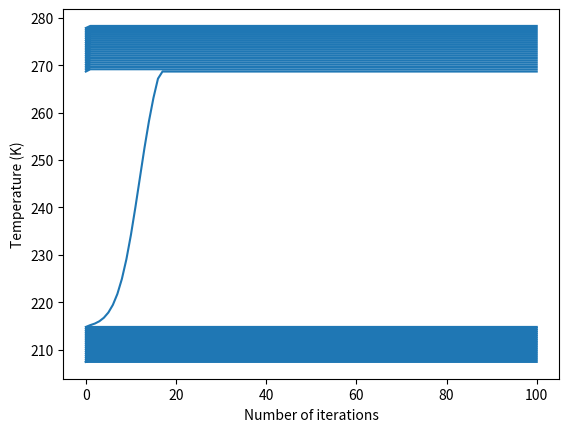

Write the Python code that produced this figure.
# import the different libraries

import numpy as np
import matplotlib.pyplot as plt 

# create a funcion that derived the fit parameter fronm albedo and ice latitude regarding temperature 

def FitParam(MeanTempVal):
    '''Returns fit parameter for ice altititde and albedo
    

    Parameters
    ----------
    MeanTempVal : numpy array
        numpy array with three colums : mean temp, ice altitutde and albedo.

    Returns
    -------
    Fit parameter values.

    '''
    
    # get the params for the Ice altitude 
    
    m1, b1 = np.polyfit(MeanTempVal[:,0], MeanTempVal[:,1], 1)
    
    # get the params for the Albedo
    
    m2, b2 = np.polyfit(MeanTempVal[:,0], MeanTempVal[:,2], 1)
    
    return(m1,b1,m2,b2)

# create a function to define the data frame 

def TemperatureAlbedosDF(LRange,
                         LStep: int,
                         albedoIni: float, 
                         epsilon: float,
                         MeanTempVal,
                         nIters: int):
    '''Returns a data frame of the solar Energy, temperature and albedo
    

    Parameters
    ----------
    Lrange : array of two integers
        Array containing max and in Solar energy constant in W.m-2.
    LStep : integer
        The step of solar energy constant you want to take.
    albedoIni : float
        initial albedo reflecting planet energy reflection due to atmosphere layers. Float between 0 and 1
    epsilon : float
        emissivity reflecting the energy emmission of a body regarding the emission of a black body. Float between 0 and 1.
    MeanTempVal : numpy array
        numpy array with three colums : mean temp, ice altitutde and albedo.
    nIters : int
        number of iterations for the inner loop

    Returns
    -------
    Numpy array with time, temperature and IR heat form the planet.

    '''
    
    # define constant
    
    sigma = 5.67E-8 # W.m-2.K-4
    albedoMax = 0.65
    albedoMin = 0.15
    LatMax = 90
    LatMin = 0

    # get the fit values for the albedo versus temperature 
    
    mIce, bIce, mAlbedo, bAlbedo = FitParam(MeanTempVal)
    
    # intitiate the different columns of the data frame 
    
    LArr = [LRange[1],] # Array containing L value
    nIter = [0,] # array containing nIter Value
    albedo = [albedoIni,] # Array containing Albedo
    Temp = [(LArr[0]*(1-albedo[0])/(4*sigma*epsilon))**(1/4),] #Array containing temperature
    IceLat = [mIce*Temp[0]+bIce] #Array containing ice latittude
    HystWay = [-1,] # Array containgn hyterisis way (-1 descending, 1 ascending)

    # create the first loop over L to get the descending values 
    
    # intiate value for L
    
    L = LArr[0]
    
    # do the L decreasing loop 
    
    while L > LRange[0] -1:
        
        if L != LArr[0]:
            # append the latest value to get iter number 0. I use -2 to not take into account the NaN values 
        
            LArr = np.append(LArr, L)
            nIter = np.append(nIter, 0)
            Temp = np.append(Temp, Temp[-2])
            albedo = np.append(albedo, albedo[-2])
            IceLat = np.append(IceLat, IceLat[-2])
            HystWay = np.append(HystWay, -1)
            
        
        # iterate over nIters 
        
        for i in range(nIters):
            
            # append the differnt data to the DF for Larr and nIter
            
            LArr = np.append(LArr, L)
            nIter = np.append(nIter, i+1)
            
            # calulate the temperature with previous value of albedo
            
            Temp = np.append(Temp,
                             (L*(1-albedo[-1])/(4*sigma*epsilon))**(1/4))
            
            # calculate new albedo and Icelat val with last temp value 
            
            albedo = np.append(albedo,
                               min(max(mAlbedo * Temp[-1] + bAlbedo,
                                       albedoMin),
                                   albedoMax))
            IceLat = np.append(IceLat,
                               min(max(mIce*Temp[-1] + bIce,
                                       LatMin),
                                   LatMax))
            
            HystWay = np.append(HystWay, -1)
            
        # add a line with NaN values 
        
        LArr = np.append(LArr, L)
        nIter = np.append(nIter, np.nan)
        Temp = np.append(Temp, np.nan)
        albedo = np.append(albedo, np.nan)
        IceLat = np.append(IceLat, np.nan)
        HystWay = np.append(HystWay, -1)
            
        # decrease L value 
        
        L = L - LStep
        

    # intiate value for L
    
    L = LArr[-2]
    
    # do the L increasing loop 
    
    while L < LRange[1] + 1:
        
        # append the latest value to get iter number 0. I use -2 to not take into account the NaN values 
        
        LArr = np.append(LArr, L)
        nIter = np.append(nIter, 0)
        Temp = np.append(Temp, Temp[-2])
        albedo = np.append(albedo, albedo[-2])
        IceLat = np.append(IceLat, IceLat[-2])
        HystWay = np.append(HystWay, 1)
            
        
        # iterate over nIters 
        
        for i in range(nIters):
            
            # append the differnt data to the DF for Larr and nIter
            
            LArr = np.append(LArr, L)
            nIter = np.append(nIter, i+1)
            
            # calulate the temperature with previous value of albedo
            
            Temp = np.append(Temp,
                             (L*(1-albedo[-1])/(4*sigma*epsilon))**(1/4))
            
            # calculate new albedo and Icelat val with last temp value 
            
            albedo = np.append(albedo,
                               min(max(mAlbedo * Temp[-1] + bAlbedo,
                                       albedoMin),
                                   albedoMax))
            IceLat = np.append(IceLat,
                               min(max(mIce*Temp[-1] + bIce,
                                       LatMin),
                                   LatMax))
            
            HystWay = np.append(HystWay, 1)
            
        # add a line with NaN values 
        
        LArr = np.append(LArr, L)
        nIter = np.append(nIter, np.nan)
        Temp = np.append(Temp, np.nan)
        albedo = np.append(albedo, np.nan)
        IceLat = np.append(IceLat, np.nan)
        HystWay = np.append(HystWay, 1)
            
        # increase L value 
        
        L = L + LStep
    
    return(np.array([LArr,nIter,Temp,albedo,IceLat, HystWay]).transpose())
    

def plotTempAlbedo(TempAlbedoArray,
                    Parameter = "Temperature",
                    plotIter = False,
                    LWay = "asc"
                    ):
    '''Returns a plot of temperature versus time 

    Parameters
    ----------
    TempAlbedoArray : numpy array
        Numpy array obtained via the TemperatureAlbedosDF function
    Parameter : string
        Parameter to plot, either Temperature, Albedo or Ice Latitude
    plotIter : boolean
        Should we plot the differnt iteration or just the hsyterisis form the converged values ?
    LWay : string
        If plotIter, which way to iterate over L, ascending (asc) or descencidng (desc)
    Returns
    -------
    Plots according to options.

    '''
    
    # initiate the lists 
    
    x_list = []
    y_list = []
    
    # restrain the array regarding the LValue
    
    if plotIter == False:
        # get only the latest values form the data 
        DF = TempAlbedoArray[TempAlbedoArray[:,1] == max(TempAlbedoArray[:,1])]
        x_list = DF[:,0]
        xlab = "L (W/m2)"
    elif plotIter == True:
        if LWay == "asc":
            DF = TempAlbedoArray[TempAlbedoArray[:,5] == 1]
        elif LWay == "desc":
            DF = TempAlbedoArray[TempAlbedoArray[:,5] == -1]
        else: 
            print("The LWay is not the expected one.")
            return(None)
        xlab = "Number of iterations"
        x_list = DF[:,1]
    else:
        print("The plotIter parameter is not a boolean.")
        return(None)
        
    
    # define the y_list 
    
    if Parameter == "Temperature":
        y_list = DF[:,2]
        ylab = "Temperature (K)"
    elif Parameter == "Albedo":
        y_list = DF[:,3]
        ylab = "Albedo"
    elif Parameter == "IceLatitude":
        y_list = DF[:,4]
        ylab = "Ice Latitude (° C)"
    else: 
        print("The Parameter does not have the good definition")
        return(None)
    
    # plot the data
    
    plt.plot(x_list, y_list)
    plt.xlabel(xlab)
    plt.ylabel(ylab)
    plt.show()
            
        
if __name__ == "__main__":
    # caller for when the script is started
    
    # define the data frame for the Mean temp, Ice Altitiude and Albedo to fit 
    
    MeanTempVal = np.array([[265,255,245,235,225,215],
                           [75,60,45,30,15,0],
                           [0.15,0.25,0.35,0.45,0.55,0.65]]).transpose()
    
    # definne the different parameters
    
    LRange = [1200, 1600] # W.m-2
    LStep = 10 # W.m-2
    albedo = 0.3
    epsilon = 1
    nIters = 100
    
    # L, albedo, nIters = input("").split()
    # L, albedo, nIters = [ float(L), float(albedo), int(nIters) ]
    
    res = TemperatureAlbedosDF(LRange = LRange, 
                               LStep = LStep, 
                               albedoIni = albedo, 
                               epsilon = epsilon,
                               nIters = nIters,
                               MeanTempVal = MeanTempVal)
    
    # plot the temperature versus time 
    
    Parameter = "Temperature"
    plotIter = True
    LWay = "asc"
    
    plotTempAlbedo(TempAlbedoArray=res,
                    Parameter=Parameter,
                    plotIter=plotIter,
                    LWay= LWay)  
    
    # print the latest results 
    
    # restrain the data 
    
    # restDF = res[res[:,0] == L]
     
    # if(nIters == 1):
    #     restDF = restDF[0,:]
    # else:
    #     if albedo == .15:
    #         restDF = restDF[restDF[:,5] == -1]
    #     else:
    #         restDF = restDF[restDF[:,5] == 1]
    #     restDF = restDF[-2,:]
  
    # print(restDF[2], restDF[3])
    
    
  
    
     
